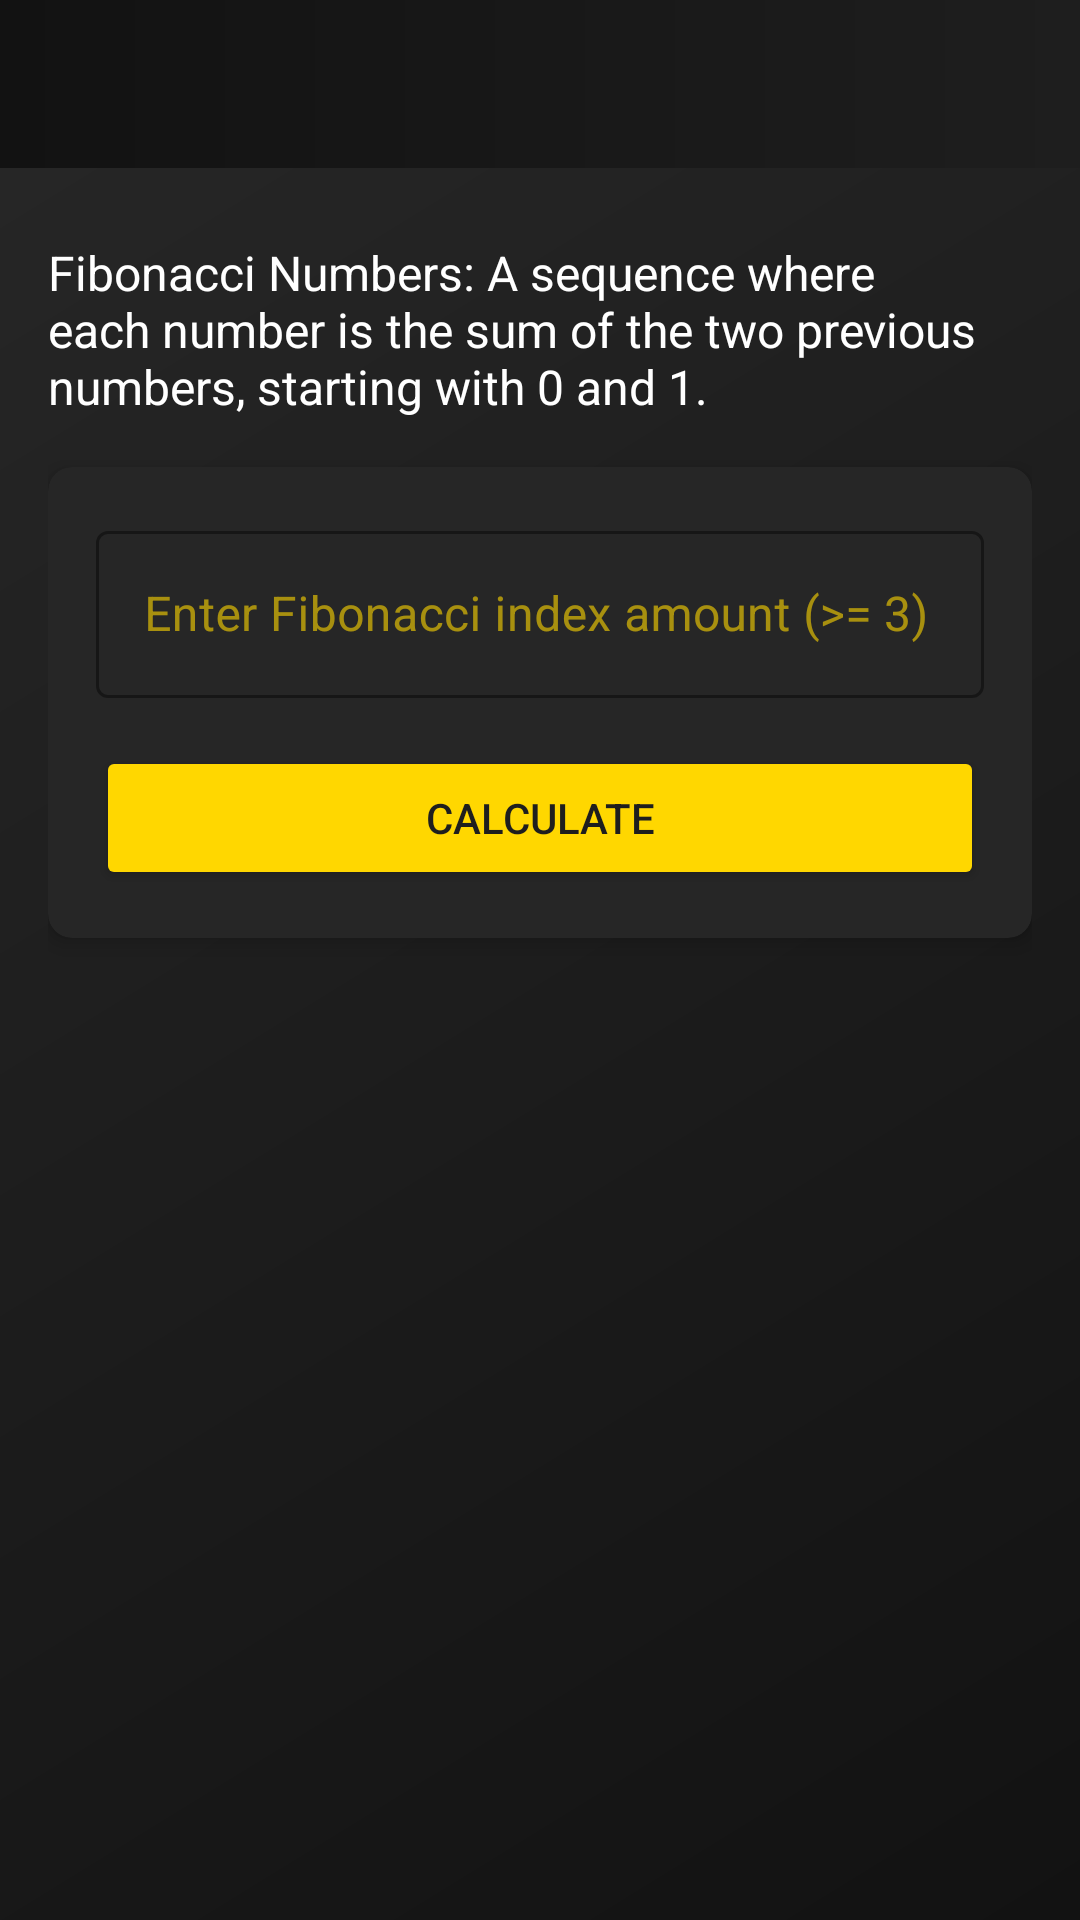

Write the Android layout XML for this screen, with the resource values it uses.
<!-- AndroidManifest.xml: activity theme Theme.AutomataComp -->
<!-- res/layout/activity_fibonacci.xml -->
<?xml version="1.0" encoding="utf-8"?>
<androidx.coordinatorlayout.widget.CoordinatorLayout xmlns:android="http://schemas.android.com/apk/res/android"
    xmlns:app="http://schemas.android.com/apk/res-auto"
    xmlns:tools="http://schemas.android.com/tools"
    android:layout_width="match_parent"
    android:layout_height="match_parent"
    tools:context=".FibonacciActivity">

    <com.google.android.material.appbar.AppBarLayout
        android:layout_width="match_parent"
        android:layout_height="wrap_content"
        android:background="@color/primary_dark"
        app:elevation="0dp">

        <androidx.appcompat.widget.Toolbar
            android:id="@+id/toolbar"
            android:layout_width="match_parent"
            android:layout_height="?attr/actionBarSize"
            android:background="@drawable/gradient_toolbar_bg"
            app:titleTextColor="@color/accent_yellow" />

    </com.google.android.material.appbar.AppBarLayout>

    <androidx.core.widget.NestedScrollView
        android:layout_width="match_parent"
        android:layout_height="match_parent"
        android:background="@drawable/gradient_background"
        app:layout_behavior="@string/appbar_scrolling_view_behavior">

        <LinearLayout
            android:layout_width="match_parent"
            android:layout_height="wrap_content"
            android:orientation="vertical"
            android:padding="16dp">

            <TextView
                android:layout_width="match_parent"
                android:layout_height="wrap_content"
                android:layout_marginTop="8dp"
                android:layout_marginBottom="16dp"
                android:text="Fibonacci Numbers: A sequence where each number is the sum of the two previous numbers, starting with 0 and 1."
                android:textColor="@color/white"
                android:textSize="16sp" />

            <androidx.cardview.widget.CardView
                android:layout_width="match_parent"
                android:layout_height="wrap_content"
                android:layout_marginBottom="16dp"
                app:cardBackgroundColor="@color/secondary_black"
                app:cardCornerRadius="8dp"
                app:cardElevation="4dp">

                <LinearLayout
                    android:layout_width="match_parent"
                    android:layout_height="wrap_content"
                    android:orientation="vertical"
                    android:padding="16dp">

                    <com.google.android.material.textfield.TextInputLayout
                        android:id="@+id/input_layout"
                        style="@style/Widget.MaterialComponents.TextInputLayout.OutlinedBox"
                        android:layout_width="match_parent"
                        android:layout_height="wrap_content"
                        android:layout_marginBottom="16dp"
                        android:hint="Enter Fibonacci index amount (>= 3)"
                        app:boxStrokeColor="@color/accent_yellow"
                        app:hintTextColor="@color/accent_yellow">

                        <EditText
                            android:id="@+id/fibonacci_input"
                            android:layout_width="match_parent"
                            android:layout_height="wrap_content"
                            android:inputType="number"
                            android:textColor="@color/white" />

                    </com.google.android.material.textfield.TextInputLayout>

                    <Button
                        android:id="@+id/calculate_button"
                        android:layout_width="match_parent"
                        android:layout_height="wrap_content"
                        android:backgroundTint="@color/accent_yellow"
                        android:text="Calculate"
                        android:textColor="@color/primary_black" />

                </LinearLayout>

            </androidx.cardview.widget.CardView>

            <androidx.core.widget.NestedScrollView
                android:id="@+id/result_scroll_view"
                android:layout_width="match_parent"
                android:layout_height="wrap_content"
                android:visibility="gone">

                <androidx.cardview.widget.CardView
                    android:layout_width="match_parent"
                    android:layout_height="wrap_content"
                    app:cardBackgroundColor="@color/secondary_black"
                    app:cardCornerRadius="8dp"
                    app:cardElevation="4dp">

                    <TextView
                        android:id="@+id/result_text"
                        android:layout_width="match_parent"
                        android:layout_height="wrap_content"
                        android:padding="16dp"
                        android:textColor="@color/accent_yellow"
                        android:textSize="16sp" />

                </androidx.cardview.widget.CardView>

            </androidx.core.widget.NestedScrollView>

        </LinearLayout>

    </androidx.core.widget.NestedScrollView>

</androidx.coordinatorlayout.widget.CoordinatorLayout>
<!-- resources referenced by this layout -->
<resources>
  <color name="accent_yellow">#FFD700</color>
  <color name="primary_black">#1E1E1E</color>
  <color name="primary_dark">#121212</color>
  <color name="secondary_black">#262626</color>
  <color name="white">#FFFFFFFF</color>
  <!-- drawable gradient_background (drawable) -->
  <?xml version="1.0" encoding="utf-8"?>
  <shape xmlns:android="http://schemas.android.com/apk/res/android"
      android:shape="rectangle">
      <gradient
          android:angle="135"
          android:endColor="@color/gradient_end"
          android:startColor="@color/gradient_start"
          android:type="linear" />
  </shape>
  <!-- drawable gradient_toolbar_bg (drawable) -->
  <?xml version="1.0" encoding="utf-8"?>
  <shape xmlns:android="http://schemas.android.com/apk/res/android"
      android:shape="rectangle">
      <gradient
          android:angle="0"
          android:endColor="@color/primary_black"
          android:startColor="@color/primary_dark"
          android:type="linear" />
  </shape>
  <style name="Theme.AutomataComp" parent="Base.Theme.AutomataComp" />
  <color name="gradient_end">#262626</color>
  <color name="gradient_start">#121212</color>
  <style name="Base.Theme.AutomataComp" parent="Theme.MaterialComponents.NoActionBar">
          
          <item name="colorPrimary">@color/accent_yellow</item>
          <item name="colorPrimaryVariant">@color/dark_yellow</item>
          <item name="colorOnPrimary">@color/primary_black</item>
          
          
          <item name="colorSecondary">@color/neon_yellow</item>
          <item name="colorSecondaryVariant">@color/bright_yellow</item>
          <item name="colorOnSecondary">@color/primary_black</item>
          
          
          <item name="android:statusBarColor">@color/primary_dark</item>
          <item name="android:navigationBarColor">@color/primary_dark</item>
          
          
          <item name="android:windowBackground">@color/primary_black</item>
          <item name="colorSurface">@color/secondary_black</item>
          <item name="colorOnSurface">@color/accent_yellow</item>
          
          
          <item name="android:textColorPrimary">@color/accent_yellow</item>
          <item name="android:textColorSecondary">@color/white</item>
          
          
          <item name="android:forceDarkAllowed" tools:targetApi="q">false</item>
      </style>
  <color name="dark_yellow">#B8860B</color>
  <color name="neon_yellow">#DFFF00</color>
  <color name="bright_yellow">#FFFF00</color>
</resources>
